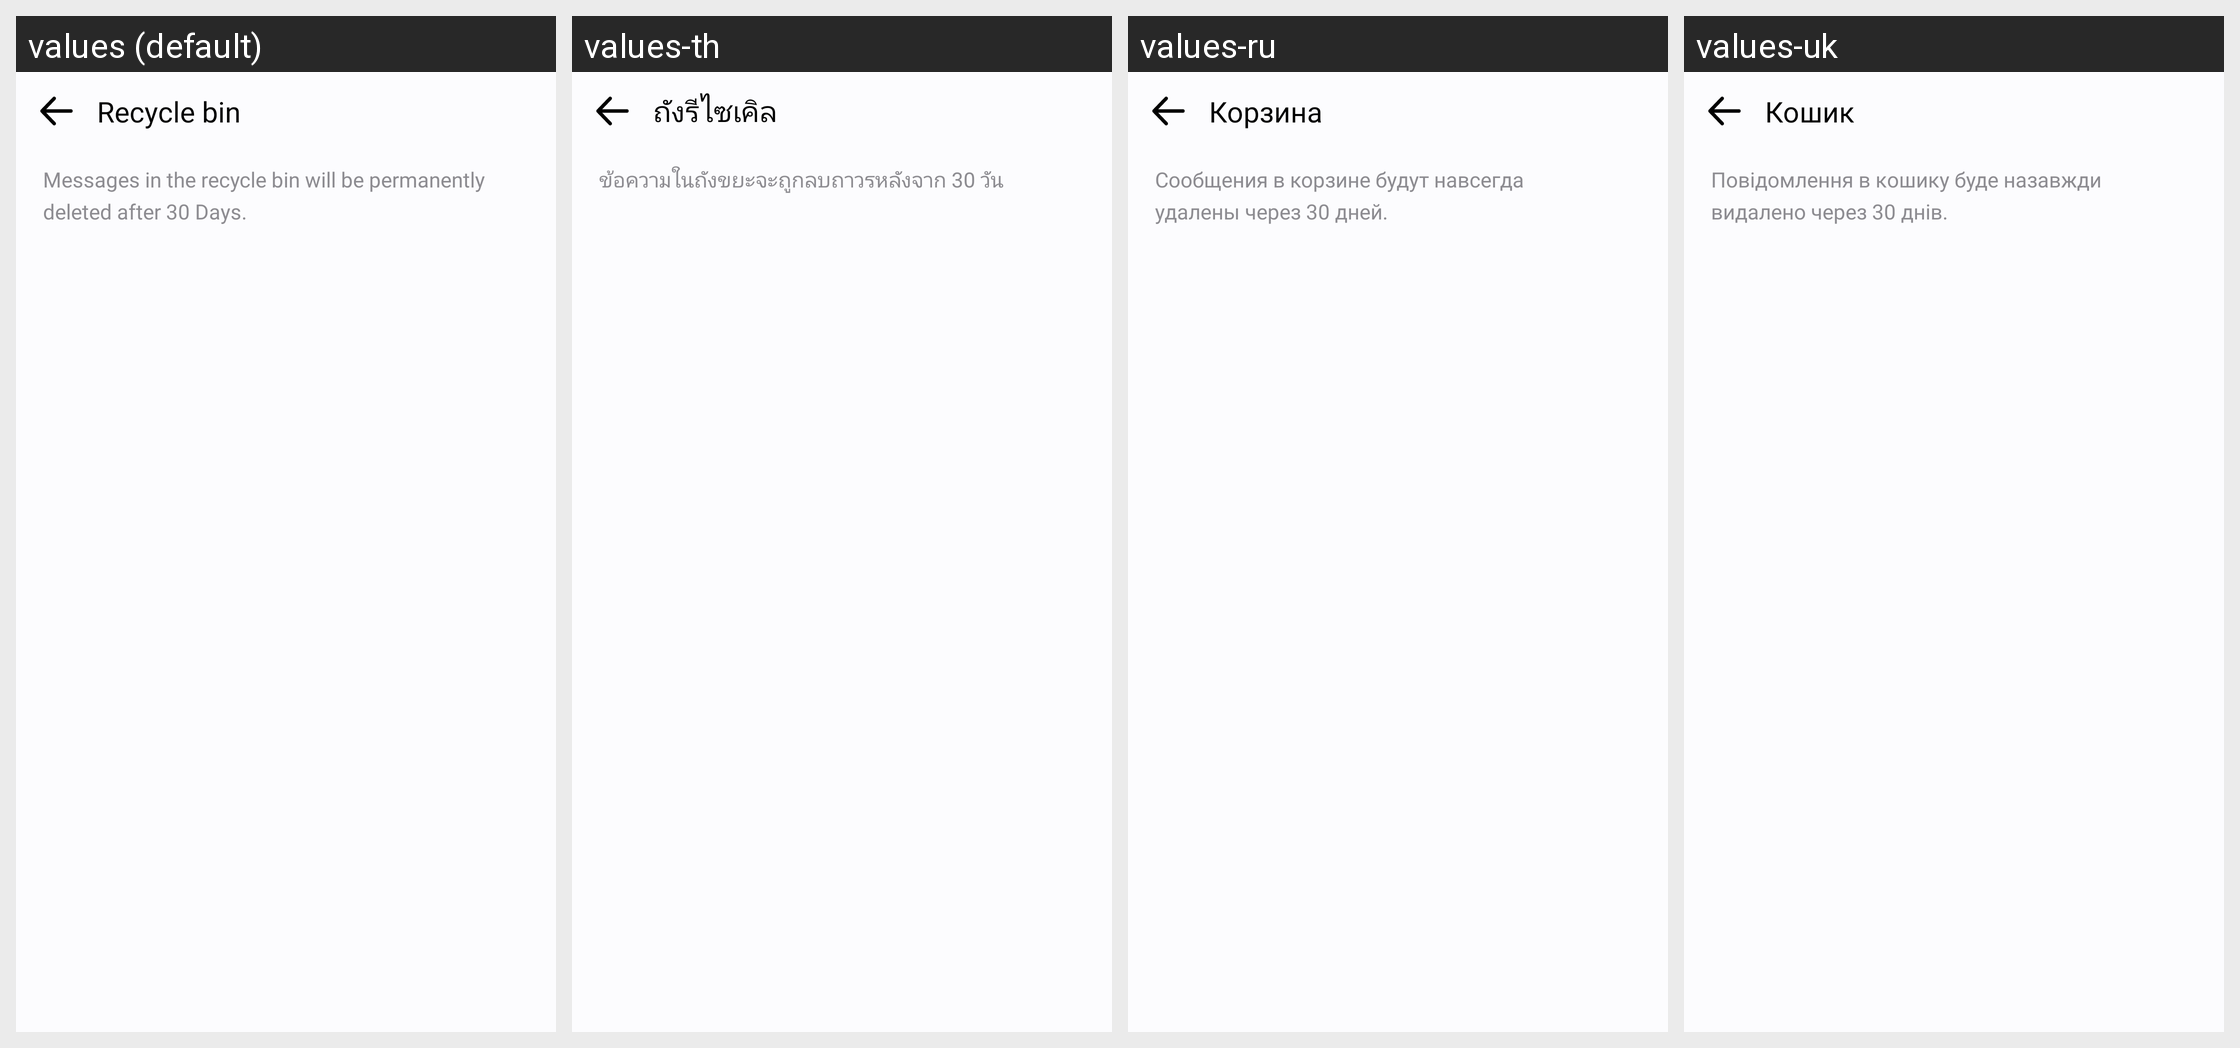

This grid shows one Android layout under several languages. Give, for every string resource on the screen, its name, the default text and each shown locale's text.
Android screen res/layout/activity_recyclebin.xml rendered under 4 locales, left to right: values (default), values-th, values-ru, values-uk. Device: Nexus 5 (rendered at 1080×1920; each locale shown at half size, 540×960, under a caption strip naming it); theme Theme.MyApplication.
Other locales in the repository, not shown: values-af, values-ar, values-bn, values-de, values-es, values-fil, values-fr, values-hi, values-in, values-it, values-ja, values-ko, values-pl, values-pt, values-tr, values-vi, values-zh.
Strings drawn on this screen, with the default value and each locale's value (text and hints the layout hard-codes, and strings that could not be matched under every locale, appear in the picture but are not listed):

recycle_bin
  values: Recycle bin
  values-th: ถังรีไซเคิล
  values-ru: Корзина
  values-uk: Кошик

recyclebin_note
  values: Messages in the recycle bin will be permanently deleted after 30 Days.
  values-th: ข้อความในถังขยะจะถูกลบถาวรหลังจาก 30 วัน
  values-ru: Сообщения в корзине будут навсегда
      удалены через 30 дней.
  values-uk: Повідомлення в кошику буде назавжди
      видалено через 30 днів.
